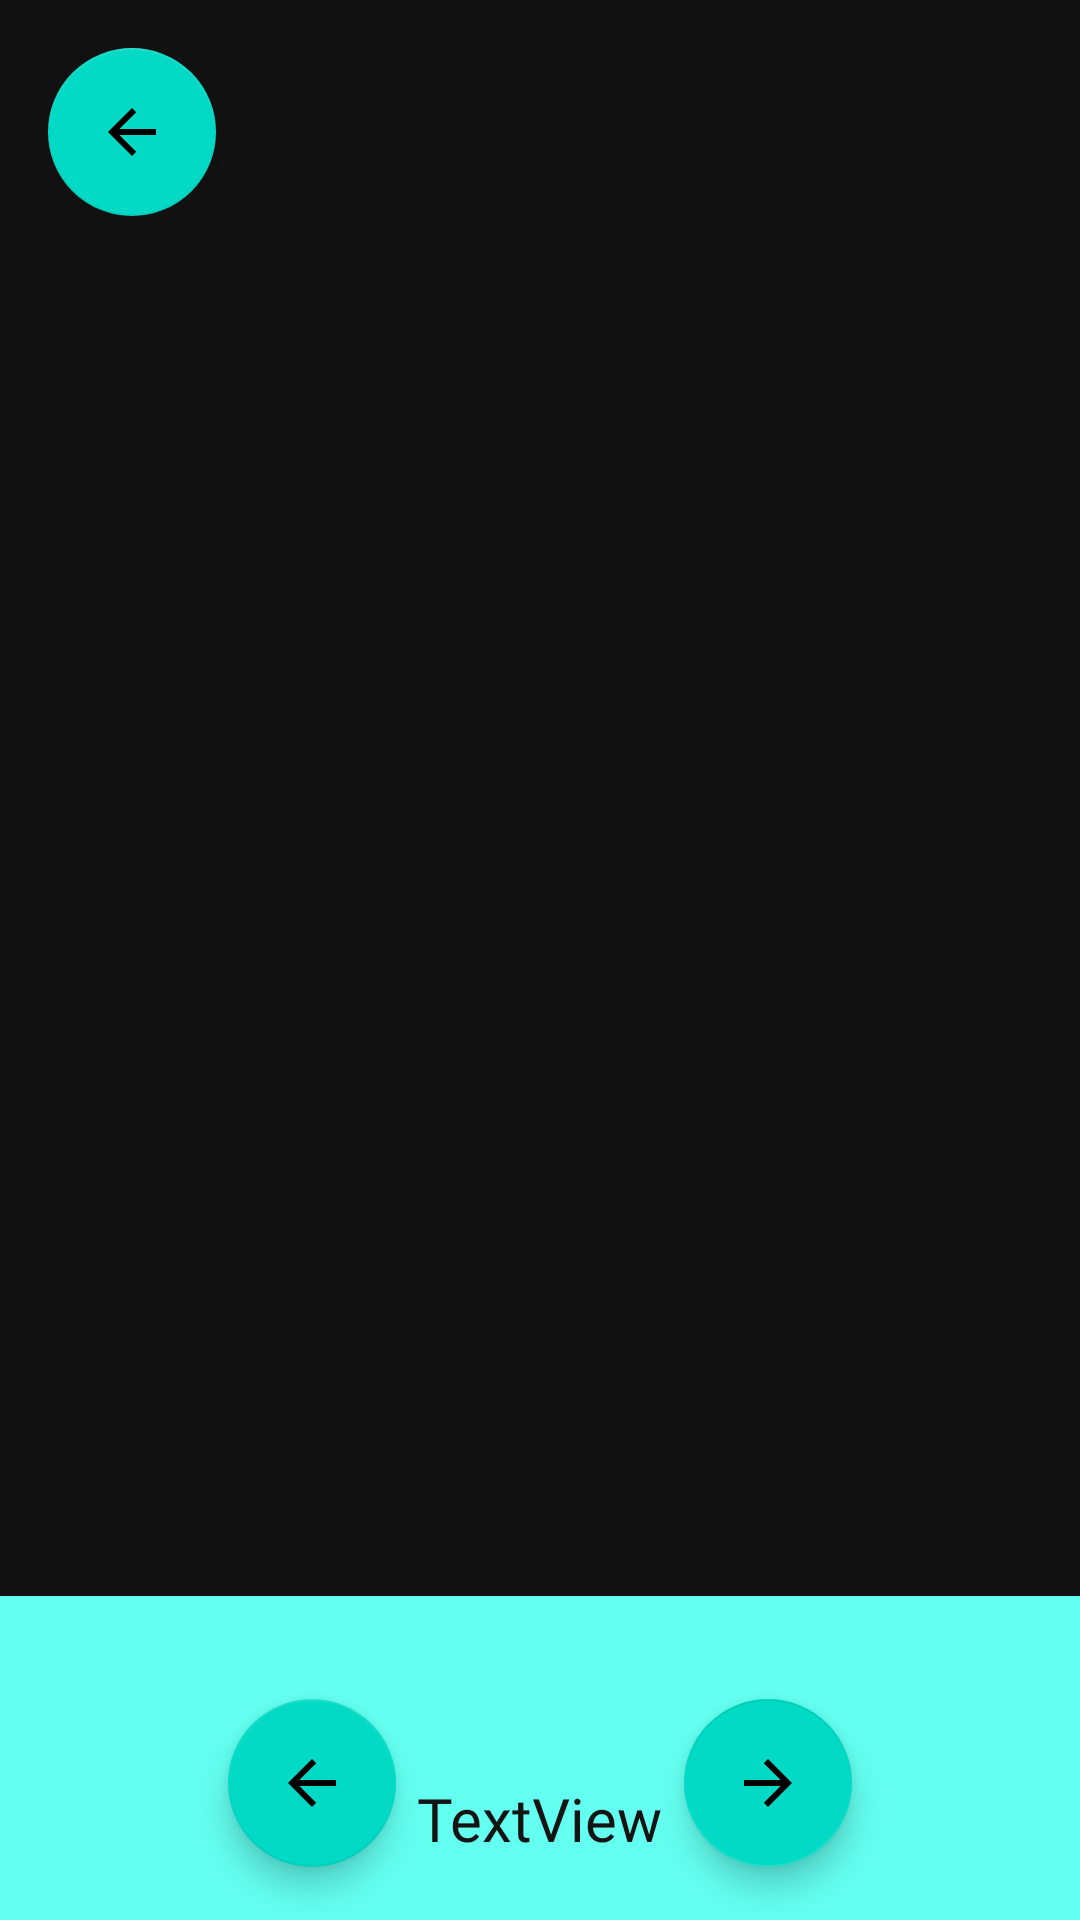

Here is an Android app screen rendered from its layout file. Give the layout XML and the strings, colors and styles it references.
<!-- AndroidManifest.xml: application theme Theme.EindopdrachtMovieBrowser -->
<!-- res/layout/activity_results.xml -->
<?xml version="1.0" encoding="utf-8"?>
<androidx.constraintlayout.widget.ConstraintLayout xmlns:android="http://schemas.android.com/apk/res/android"
    xmlns:app="http://schemas.android.com/apk/res-auto"
    xmlns:tools="http://schemas.android.com/tools"
    android:layout_width="match_parent"
    android:layout_height="match_parent"
    tools:context=".Activities.ResultsActivity">

    <androidx.recyclerview.widget.RecyclerView
        android:id="@+id/gridview"
        android:layout_width="343dp"
        android:layout_height="fill_parent"
        android:layout_marginStart="24dp"
        android:layout_marginTop="8dp"
        android:layout_marginEnd="24dp"
        android:layout_marginBottom="105dp"
        app:layout_constraintBottom_toTopOf="@+id/view"
        app:layout_constraintEnd_toEndOf="parent"
        app:layout_constraintStart_toStartOf="parent"
        app:layout_constraintTop_toTopOf="parent" />

    <com.google.android.material.floatingactionbutton.FloatingActionButton
        android:id="@+id/results_button_previous"
        android:layout_width="wrap_content"
        android:layout_height="wrap_content"
        android:clickable="true"
        app:layout_constraintBottom_toBottomOf="parent"
        app:layout_constraintEnd_toEndOf="parent"
        app:layout_constraintHorizontal_bias="0.25"
        app:layout_constraintStart_toStartOf="parent"
        app:layout_constraintTop_toTopOf="parent"
        app:layout_constraintVertical_bias="0.97"
        app:srcCompat="@drawable/abc_vector_test" />

    <com.google.android.material.floatingactionbutton.FloatingActionButton
        android:id="@+id/favorites_button_back"
        android:layout_width="wrap_content"
        android:layout_height="wrap_content"
        android:clickable="true"
        android:rotation="180"
        app:layout_constraintBottom_toBottomOf="parent"
        app:layout_constraintEnd_toEndOf="parent"
        app:layout_constraintHorizontal_bias="0.75"
        app:layout_constraintStart_toStartOf="parent"
        app:layout_constraintTop_toTopOf="parent"
        app:layout_constraintVertical_bias="0.97"
        app:srcCompat="@drawable/abc_vector_test" />

    <View
        android:id="@+id/view"
        android:layout_width="match_parent"
        android:layout_height="108dp"
        android:background="#63FFF0"
        app:layout_constraintBottom_toBottomOf="parent"
        app:layout_constraintEnd_toEndOf="parent"
        app:layout_constraintStart_toStartOf="parent" />

    <com.google.android.material.floatingactionbutton.FloatingActionButton
        android:id="@+id/results_button_back"
        android:layout_width="wrap_content"
        android:layout_height="wrap_content"
        android:layout_marginStart="16dp"
        android:layout_marginTop="16dp"
        android:clickable="true"
        app:layout_constraintStart_toStartOf="parent"
        app:layout_constraintTop_toTopOf="parent"
        app:srcCompat="@drawable/abc_vector_test" />

    <TextView
        android:id="@+id/results_text_counter"
        android:layout_width="wrap_content"
        android:layout_height="wrap_content"
        android:text="TextView"
        android:textSize="20sp"
        android:fontFamily="@font/mainlux"
        android:textColor="#141414"
        app:layout_constraintBottom_toBottomOf="@+id/view"
        app:layout_constraintEnd_toStartOf="@+id/favorites_button_back"
        app:layout_constraintStart_toEndOf="@+id/results_button_previous"
        app:layout_constraintTop_toTopOf="@+id/view"
        app:layout_constraintVertical_bias="0.75" />
</androidx.constraintlayout.widget.ConstraintLayout>
<!-- resources referenced by this layout -->
<resources>
  <style name="Theme.EindopdrachtMovieBrowser" parent="Theme.MaterialComponents.NoActionBar">
          
          <item name="colorPrimary">@color/teal_200</item>
          <item name="colorPrimaryVariant">@color/teal_700</item>
          <item name="colorOnPrimary">@color/white</item>
          
          <item name="colorSecondary">@color/teal_200</item>
          <item name="colorSecondaryVariant">@color/teal_700</item>
          <item name="colorOnSecondary">@color/black</item>
          
          <item name="android:statusBarColor" tools:targetApi="l">?attr/colorPrimaryVariant</item>
          
      </style>
  <!-- not gathered from this repository: default colours our renderer supplied (Android Studio template values) -->
  <color name="teal_200">#FF03DAC5</color>
  <color name="teal_700">#FF018786</color>
  <color name="black">#FF000000</color>
  <color name="white">#FFFFFFFF</color>
</resources>
